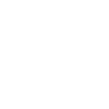
t = 0.00 s
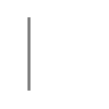
t = 0.50 s
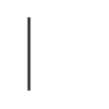
t = 0.75 s
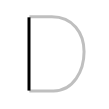
t = 1.25 s
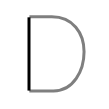
t = 1.50 s
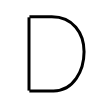
t = 2.00 s

The animated SVG that drew these frames (rendered in a browser with its animation timeline set to each time). Animation: 2 SMIL elements (animate=2); one cycle of 2.00 s.

<svg width="109px" height="109px" viewBox="0 0 px 109px" xmlns="http://www.w3.org/2000/svg" xmlns:xlink="http://www.w3.org/1999/xlink" xml:space="preserve" version="1.1"  baseProfile="full">
<path d="M29,17.32c0,9.1,0,62,0,73.27" style="fill:none;stroke:black;stroke-width:3;opacity:0">
  <animate attributeType="CSS" attributeName="opacity" from="0" to="1" begin="0s" dur="1s" repeatCount="0" fill="freeze" />
</path>
<path d="M29.43,16.8c2.31,0,1.44,0,22.4,0c20.96,0,32.23,16.18,32.23,34.97c0,18.79-10.55,39.16-30.5,39.16c-19.95,0-24.21,0-24.21,0" style="fill:none;stroke:black;stroke-width:3;opacity:0">
  <animate attributeType="CSS" attributeName="opacity" from="0" to="1" begin="1s" dur="1s" repeatCount="0" fill="freeze" />
</path>
</svg>
